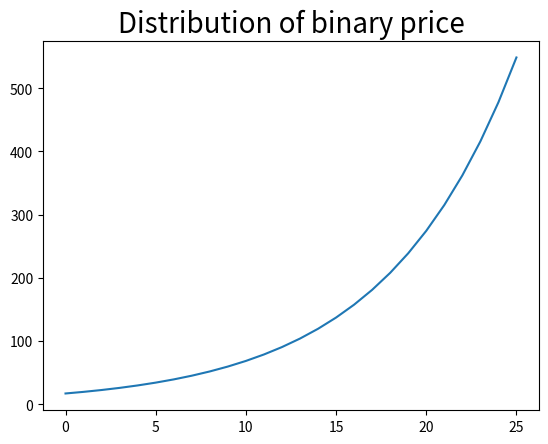

This figure's Python source:
import numpy as np
import math
import scipy.stats as sp
import time
import matplotlib.pyplot as plt
import seaborn as sns
import scipy

# Initial the variables
ttm = 3.0
tSteps = 25
r = 0.03
d = 0.02 # dividend
sigma = 0.2
strike = 100
spot = 100

def call_payoff(spot):
    global strike
    return max(spot-strike, 0)


dt = ttm/tSteps
up = math.exp((r - d - sigma**2/2)*dt + sigma*math.sqrt(dt))
down = math.exp((r - d -sigma**2/2)*dt - sigma*math.sqrt(dt))
discount = math.exp(-r*dt)

# Construct the binary tree
lattice = np.zeros((tSteps+1,tSteps+1))
lattice[0][0] = spot
for i in range(tSteps):
    for j in range(i+1):
        lattice[i+1][j+1] = up*lattice[i][j]
    lattice[i+1][0] = down * lattice[i][0]

print(lattice)
plt.figure()
plt.plot(lattice[tSteps])
plt.title('Distribution of binary price', fontsize = 20)



plt.show()


